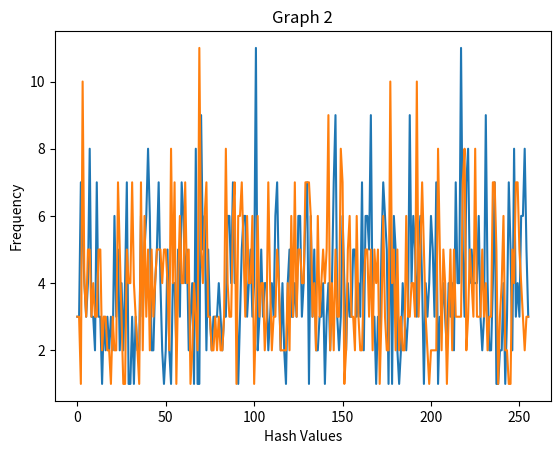

Reproduce this figure in Python.
import random
import matplotlib.pyplot as plt

def get_hash_value(message):
    n = 0
    for c in message:
        n += ord(c)
    hash = n % 256
    return hash


def generation_word(length):
    word = ""
    for i in range(0, length):
        r = random.randint(ord("a"), ord("z"))
        word += chr(r)
    return word


def modifyBit(n, p):
    mask = 1 << p
    b = n & mask
    if b == 0:
        b = 1
    else:
        b = 0
    return (n & ~mask) | ((b << p) & mask)


def change_bit(s):
    pos = random.randint(0, len(s) - 1)
    code = ord(s[pos])
    code = modifyBit(code, random.randint(0, 7))
    c = chr(code)
    s = s[:pos] + c + s[pos+1:]
    return s


def main():
    dct1 = {}
    dct2 = {}
    for i in range(1000):
        len_word = random.randint(2, 50)
        word = generation_word(len_word)
        hash = get_hash_value(word)
        if hash in dct1:
            dct1[hash] += 1  # hash value
        else:
            dct1[hash] = 1
        word_change = change_bit(word)
        hash = get_hash_value(word_change)
        if hash in dct2:
            dct2[hash] += 1  # hash value
        else:
            dct2[hash] = 1
    #print(a)
    #print(b)
    b = sorted(dct1.items(), key=lambda x: x[0])
    xlist = [f[0] for f in b]
    ylist = [f[1] for f in b]
    plt.plot(xlist, ylist)
    b = sorted(dct2.items(), key=lambda x: x[0])
    xlist2 = [f[0] for f in b]
    ylist2 = [f[1] for f in b]
    plt.plot(xlist2, ylist2)
    plt.xlabel("Hash Values")
    plt.ylabel("Frequency")
    plt.title("Graph 2")
    plt.show()


# plt.plot(a.keys(),a.values())
# plt.title("Graph 2")
# plt.grid()
# plt.show()

main()